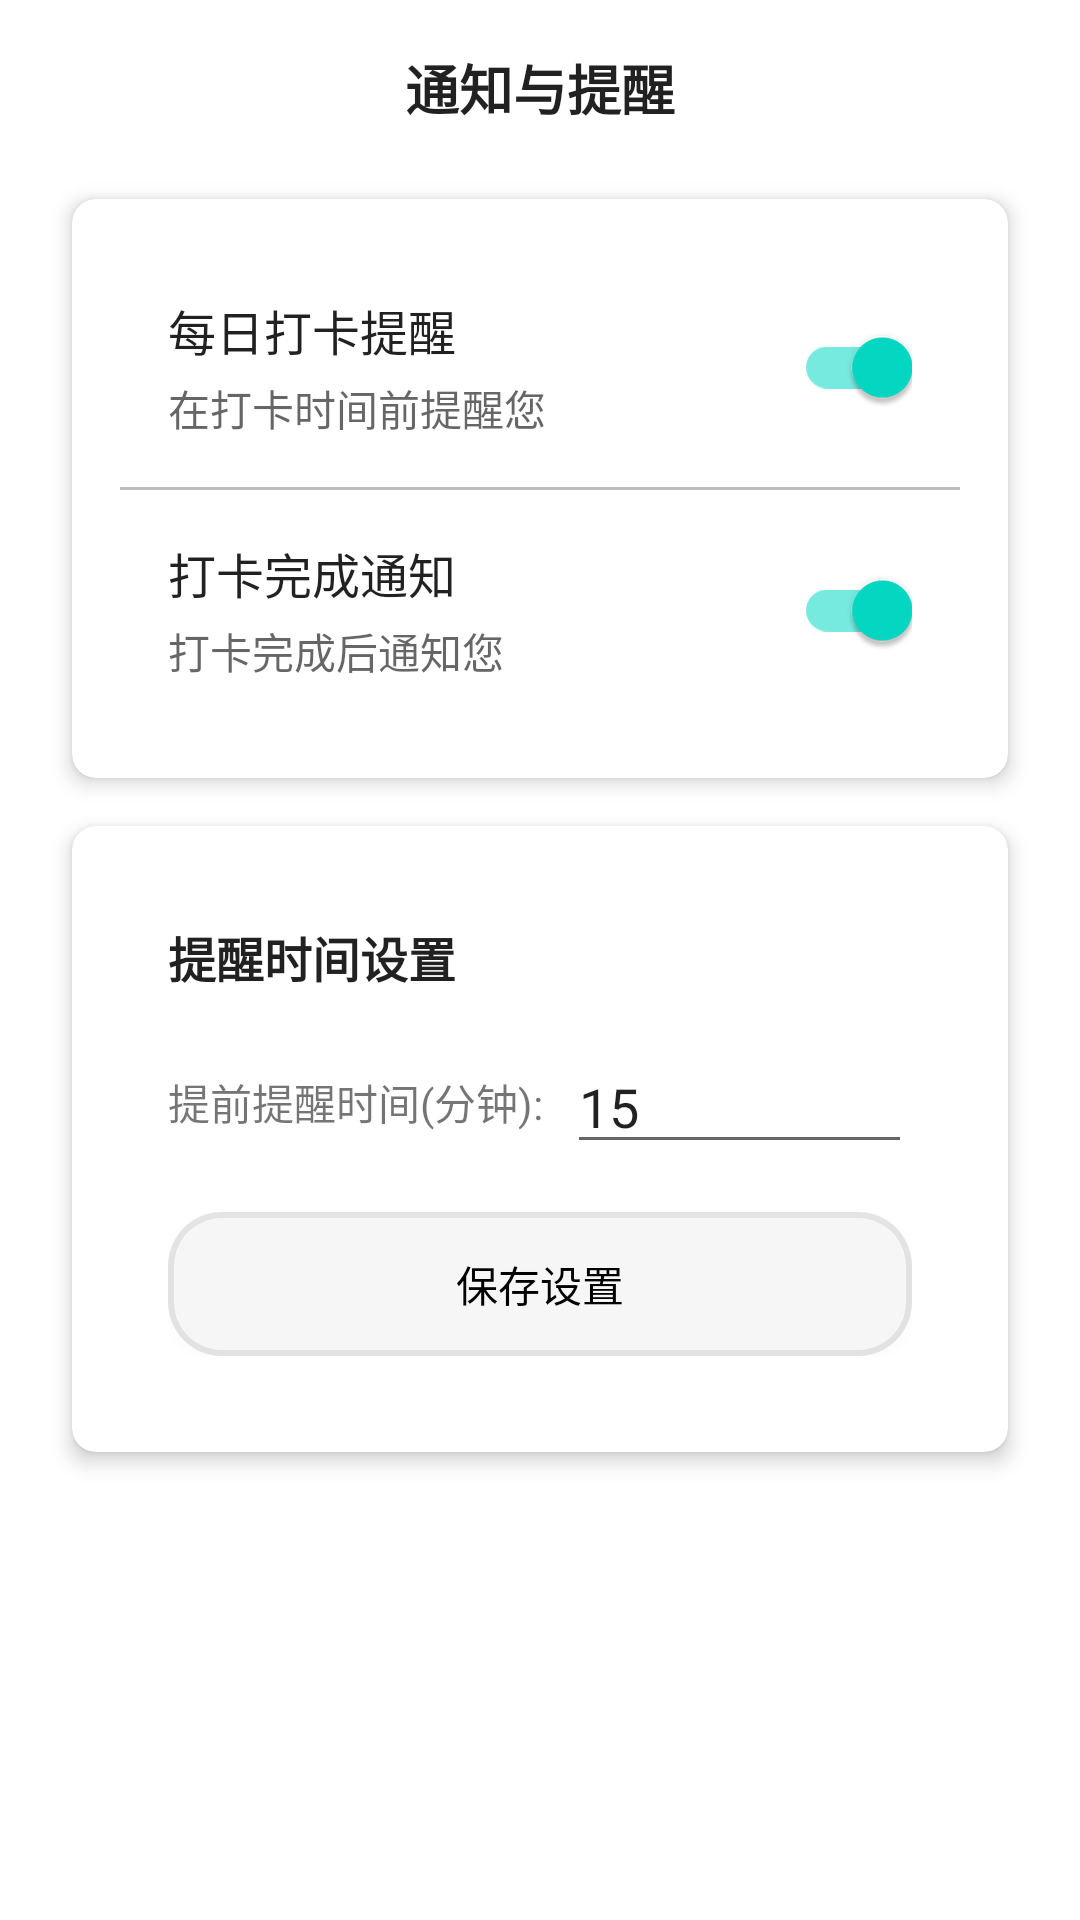

This screen was rendered from an Android layout file. Write that file and the resources it references.
<!-- AndroidManifest.xml: application theme Theme.AutoPunchApp -->
<!-- res/layout/fragment_notification.xml -->
<?xml version="1.0" encoding="utf-8"?>
<LinearLayout xmlns:android="http://schemas.android.com/apk/res/android"
    xmlns:tools="http://schemas.android.com/tools"
    android:layout_width="match_parent"
    android:layout_height="match_parent"
    android:orientation="vertical"
    android:padding="16dp"
    android:layout_marginBottom="80dp"
    tools:context=".ui.notification.NotificationFragment">

    <TextView
        style="@style/TitleTextStyle"
        android:layout_width="match_parent"
        android:layout_height="wrap_content"
        android:text="@string/notification"
        android:gravity="center"
        android:layout_marginBottom="16dp" />

    <androidx.cardview.widget.CardView
        style="@style/CardViewStyle">

        <LinearLayout
            android:layout_width="match_parent"
            android:layout_height="wrap_content"
            android:orientation="vertical">

            
            <LinearLayout
                android:layout_width="match_parent"
                android:layout_height="wrap_content"
                android:orientation="horizontal"
                android:gravity="center_vertical"
                android:padding="16dp">

                <LinearLayout
                    android:layout_width="0dp"
                    android:layout_height="wrap_content"
                    android:layout_weight="1"
                    android:orientation="vertical">

                    <TextView
                        android:layout_width="wrap_content"
                        android:layout_height="wrap_content"
                        android:text="@string/daily_reminder"
                        android:textSize="16sp"
                        android:textColor="@color/primary_text" />

                    <TextView
                        android:layout_width="wrap_content"
                        android:layout_height="wrap_content"
                        android:text="在打卡时间前提醒您"
                        android:textSize="14sp"
                        android:textColor="@color/secondary_text"
                        android:layout_marginTop="4dp" />

                </LinearLayout>

                <com.google.android.material.switchmaterial.SwitchMaterial
                    android:id="@+id/switch_daily_reminder"
                    android:layout_width="wrap_content"
                    android:layout_height="wrap_content"
                    android:checked="true" />

            </LinearLayout>

            <View
                android:layout_width="match_parent"
                android:layout_height="1dp"
                android:background="@color/divider" />

            
            <LinearLayout
                android:layout_width="match_parent"
                android:layout_height="wrap_content"
                android:orientation="horizontal"
                android:gravity="center_vertical"
                android:padding="16dp">

                <LinearLayout
                    android:layout_width="0dp"
                    android:layout_height="wrap_content"
                    android:layout_weight="1"
                    android:orientation="vertical">

                    <TextView
                        android:layout_width="wrap_content"
                        android:layout_height="wrap_content"
                        android:text="@string/punch_completed"
                        android:textSize="16sp"
                        android:textColor="@color/primary_text" />

                    <TextView
                        android:layout_width="wrap_content"
                        android:layout_height="wrap_content"
                        android:text="打卡完成后通知您"
                        android:textSize="14sp"
                        android:textColor="@color/secondary_text"
                        android:layout_marginTop="4dp" />

                </LinearLayout>

                <com.google.android.material.switchmaterial.SwitchMaterial
                    android:id="@+id/switch_punch_completed"
                    android:layout_width="wrap_content"
                    android:layout_height="wrap_content"
                    android:checked="true" />

            </LinearLayout>
        </LinearLayout>
    </androidx.cardview.widget.CardView>

    <androidx.cardview.widget.CardView
        style="@style/CardViewStyle"
        android:layout_marginTop="16dp">

        <LinearLayout
            android:layout_width="match_parent"
            android:layout_height="wrap_content"
            android:orientation="vertical"
            android:padding="16dp">

            <TextView
                android:layout_width="match_parent"
                android:layout_height="wrap_content"
                android:text="提醒时间设置"
                android:textSize="16sp"
                android:textStyle="bold"
                android:textColor="@color/primary_text" />

            <LinearLayout
                android:layout_width="match_parent"
                android:layout_height="wrap_content"
                android:orientation="horizontal"
                android:gravity="center_vertical"
                android:layout_marginTop="16dp">

                <TextView
                    android:layout_width="wrap_content"
                    android:layout_height="wrap_content"
                    android:text="提前提醒时间(分钟):"
                    android:layout_marginEnd="8dp" />

                <EditText
                    android:id="@+id/et_reminder_time"
                    android:layout_width="0dp"
                    android:layout_height="wrap_content"
                    android:layout_weight="1"
                    android:inputType="number"
                    android:text="15" />

            </LinearLayout>

            <Button
                android:id="@+id/btn_save_notification_settings"
                android:layout_width="match_parent"
                android:layout_height="wrap_content"
                android:text="保存设置"
                android:layout_marginTop="16dp"
                android:background="@drawable/bg_blur_glass"
                android:textColor="@color/black" />

        </LinearLayout>
    </androidx.cardview.widget.CardView>
</LinearLayout>
<!-- resources referenced by this layout -->
<resources>
  <color name="black">#FF000000</color>
  <color name="divider">#BDBDBD</color>
  <color name="primary_text">#DE000000</color>
  <color name="secondary_text">#99000000</color>
  <!-- drawable bg_blur_glass (drawable) -->
  <?xml version="1.0" encoding="utf-8"?>
  <layer-list xmlns:android="http://schemas.android.com/apk/res/android">
      
      <item>
          <shape android:shape="rectangle">
              <solid android:color="#1A000000" />
              <corners android:radius="18dp" />
          </shape>
      </item>
      
      <item android:top="2dp" android:left="2dp" android:right="2dp" android:bottom="2dp">
          <shape android:shape="rectangle">
              <solid android:color="#B3FFFFFF" /> 
              <corners android:radius="16dp" />
          </shape>
      </item>
  </layer-list>
  <string name="daily_reminder">每日打卡提醒</string>
  <string name="notification">通知与提醒</string>
  <string name="punch_completed">打卡完成通知</string>
  <style name="CardViewStyle">
          <item name="android:layout_width">match_parent</item>
          <item name="android:layout_height">wrap_content</item>
          <item name="android:layout_margin">8dp</item>
          <item name="cardCornerRadius">8dp</item>
          <item name="cardElevation">4dp</item>
          <item name="contentPadding">16dp</item>
      </style>
  <style name="TitleTextStyle">
          <item name="android:layout_width">wrap_content</item>
          <item name="android:layout_height">wrap_content</item>
          <item name="android:textSize">18sp</item>
          <item name="android:textColor">@color/primary_text</item>
          <item name="android:textStyle">bold</item>
          <item name="android:layout_marginBottom">8dp</item>
      </style>
  <style name="Theme.AutoPunchApp" parent="Theme.MaterialComponents.DayNight.NoActionBar">
          
          <item name="colorPrimary">@color/primary</item>
          <item name="colorPrimaryVariant">@color/primary_dark</item>
          <item name="colorOnPrimary">@color/white</item>
          
          <item name="colorSecondary">@color/accent</item>
          <item name="colorSecondaryVariant">@color/accent</item>
          <item name="colorOnSecondary">@color/black</item>
          
          <item name="android:statusBarColor" tools:targetApi="l">?attr/colorPrimaryVariant</item>
          
      </style>
  <color name="primary">#FF6200EE</color>
  <color name="primary_dark">#FF3700B3</color>
  <color name="white">#FFFFFFFF</color>
  <color name="accent">#FF03DAC5</color>
</resources>
